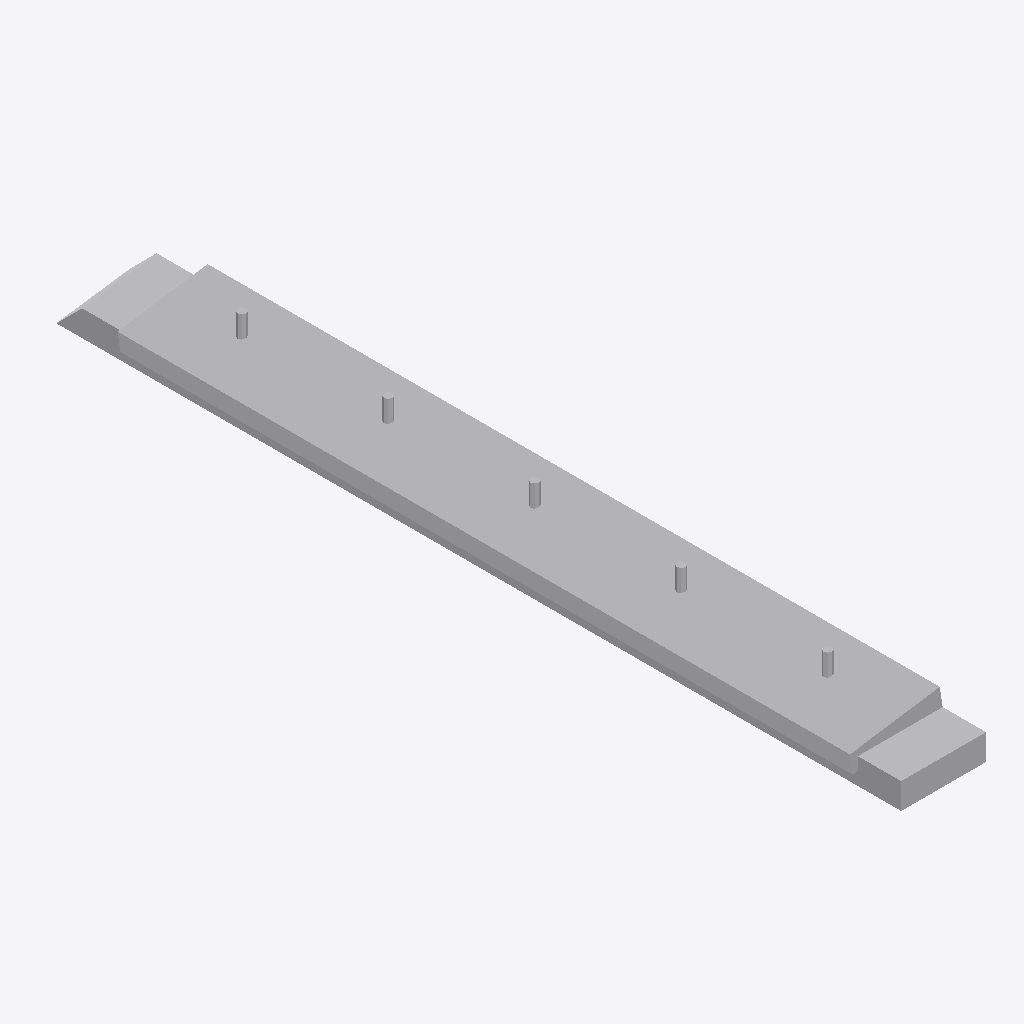
Isometric view of an IFC building model (IFC-SPF (STEP), schema IFC4, length unit millimetre), seen from the south-west, elements coloured by IFC class: 8 other elements (light grey).
Extent 0.2 m × 2.0 m × 0.2 m (x, y, z). Elements (8): 8 IfcBuildingElementProxy.

HEADER;
FILE_DESCRIPTION(('ViewDefinition [CoordinationView]'),'2;1');
FILE_NAME('','2026-08-20T14:42:02',(''),(''),'IfcOpenShell 0.8.4-e8eb5e4','IfcOpenShell 0.8.4-e8eb5e4','');
FILE_SCHEMA(('IFC4'));
ENDSEC;
DATA;
#1=IFCPROJECT('3k_dmXBwnFTgSm1O$Mtjp1',$,'Default Project',$,$,$,$,(#11),#6);
#18=IFCSITE('0cwTKtFA1AdupM2JC2N6vQ',$,'Default Site',$,$,$,$,$,$,$,$,$,$,$);
#20=IFCBUILDING('0YPpuldxfEPexI3iZvgoih',$,'Default Building 1',$,$,$,$,$,$,$,$,$);
#22=IFCBUILDINGSTOREY('3zBZzKiFr2ZwXRFEmIb4GQ',$,'Default Storey 1',$,$,$,$,$,$,$);
#196=IFCBUILDINGELEMENTPROXY('0q5WHt_Cn9rfhulEbcTEp6',$,'inner_beams_0_0_cutter_0',$,$,$,#209,$,$);
#24=IFCBUILDINGELEMENTPROXY('3aKlhGzZvB7e035qGxmTrp',$,'inner_beams_0_0_uncut',$,$,$,#37,$,$);
#38=IFCBUILDINGELEMENTPROXY('2dJP6viG13$vyPKewIrHtY',$,'inner_beams_0_0_cut',$,$,$,#195,$,$);
#236=IFCBUILDINGELEMENTPROXY('1F9ocdxsH8BRnVAXrLtYi3',$,'inner_beams_0_0_cutter_2',$,$,$,#261,$,$);
#288=IFCBUILDINGELEMENTPROXY('0ax1R_ESXDvg7MOHABdMwn',$,'inner_beams_0_0_cutter_4',$,$,$,#313,$,$);
#314=IFCBUILDINGELEMENTPROXY('3wCDBk_s52nQbc0j$RJvvU',$,'inner_beams_0_0_cutter_5',$,$,$,#339,$,$);
#210=IFCBUILDINGELEMENTPROXY('0WnNW$li9EBRAcaBJvFe27',$,'inner_beams_0_0_cutter_1',$,$,$,#235,$,$);
#262=IFCBUILDINGELEMENTPROXY('1rafJSDbP1GPI7p564CfUF',$,'inner_beams_0_0_cutter_3',$,$,$,#287,$,$);
ENDSEC;
